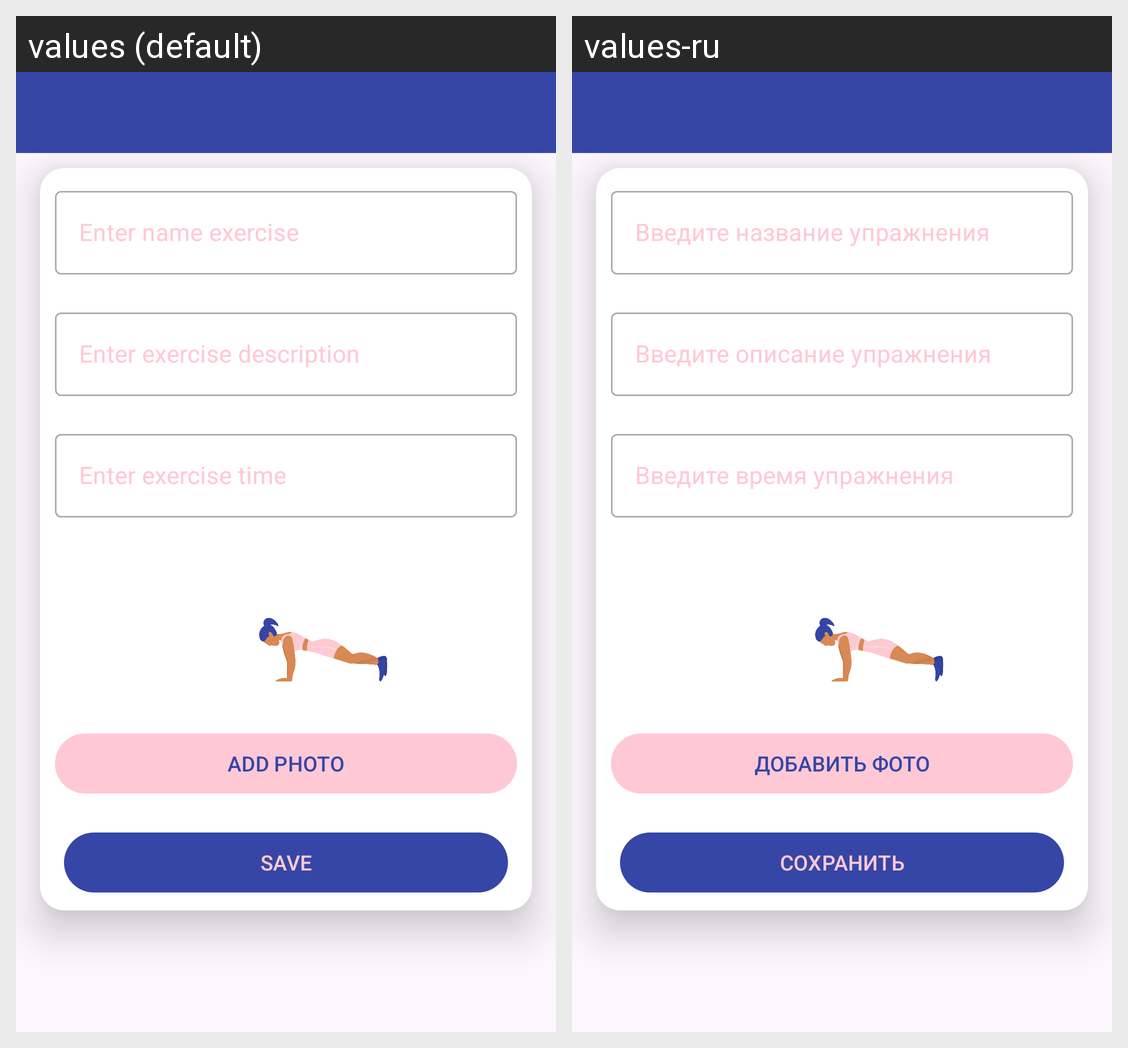

For this localized Android screen grid, give each drawn string resource with its value in every locale shown.
Android screen res/layout/activity_add_new_exercise.xml rendered under 2 locales, left to right: values (default), values-ru. Device: Nexus 5 (rendered at 1080×1920; each locale shown at half size, 540×960, under a caption strip naming it); theme Theme.WorkoutRoom.
Strings drawn on this screen, with the default value and each locale's value (text and hints the layout hard-codes, and strings that could not be matched under every locale, appear in the picture but are not listed):

hint_enter_name
  values: Enter name exercise
  values-ru: Введите название упражнения

hint_enter_description
  values: Enter exercise description
  values-ru: Введите описание упражнения

hint_enter_time
  values: Enter exercise time
  values-ru: Введите время упражнения

btn_add_photo
  values: Add Photo
  values-ru: Добавить фото

btn_save_ex
  values: Save
  values-ru: Сохранить
